Run: headless pygame with SDL's dummy video driver; simulated clock (each Clock.tick advances the game by its frame time, no real sleeping); random seed 0; keys injected as events and as key.get_pressed() state; mouse plan: one left click at the window centre at the start of phase 2, then a move to the lower-right quarter at the start of phase 3.
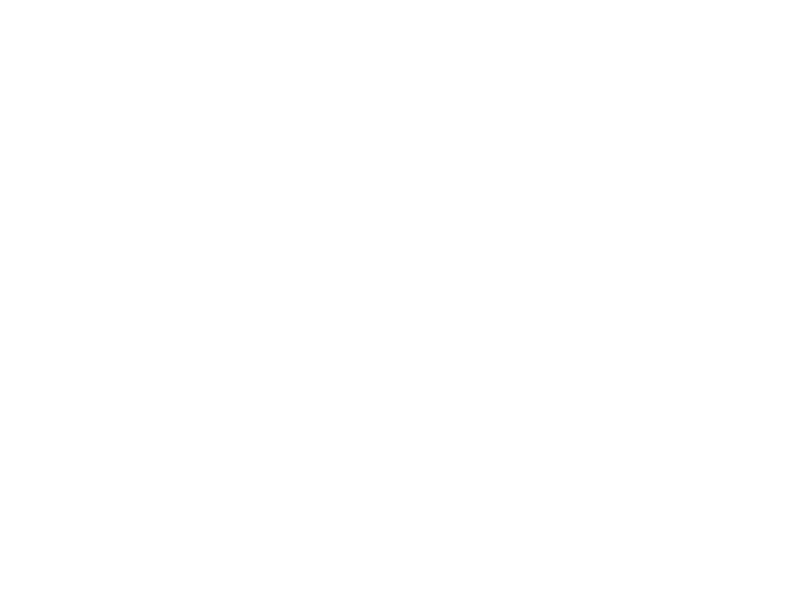
Frame 1 of 4 · flips 1–60 · no input
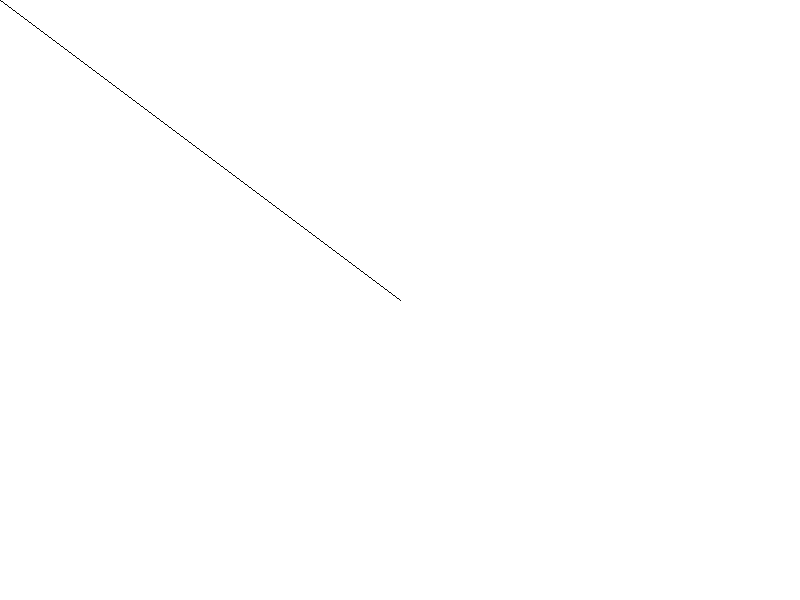
Frame 2 of 4 · flips 61–180 · clicked the window centre · tapped SPACE, RETURN · held RIGHT (→), D
Frame 3 of 4 · flips 181–300 · moved the mouse to the lower-right quarter · held DOWN (↓), S · screen unchanged from frame 2, image omitted
Frame 4 of 4 · flips 301–420 · held LEFT (←), A, UP (↑), W · screen unchanged from frame 3, image omitted

The pygame program that drew these frames:

#undo_redo_try.py

from pygame import *

running = True
screen = display.set_mode((800,600))
screen.fill((255,255,255))

undo=[]
redo=[]
#several changes I made to polgon:
points = [] 
click = 0   #the counter for the amount of time passed after initial click
back = screen.copy() #copy the screen at the start of the function
#    (before you start your polygon(), copy the screen)
drewpolygon = False  #checks if user drew polygon
#drewpolygon is crucial because the point on where the double click occurs
#is gonna be added, making the next polygon connected to the first T_T
while running:
    for evt in event.get():
        if evt.type == QUIT:
            running = False
        if evt.type == MOUSEBUTTONDOWN:
            if click < 140 and len(points) >= 3: ##you can change this # if you want
                #it just adjusts how fast the user must click (dont go below 100)
                #a polygon must have 3 sides, so you naturally need 3 points
                points.append(points[0]) #you need the first point to close off the polygon
                draw.polygon(screen,(0,0,0),points,1) #draw a closed polygon
                points = [] #reset the points
                drewpolygon = True #user has drawn polgon
            click = 0   #reset click
            back = screen.copy()
            undo.append(back)
            startx,starty = mouse.get_pos()
#you should do undo redo all in the MOUSEBUTTONUP event, cuz thats where
# you are done drawing all your stuff :D
        if evt.type == MOUSEBUTTONUP:
            if drewpolygon == False: #if user didnt draw a new polygon add point
                points.append((mx,my))
            else:
                drewpolygon = False  #resets so that the points can be added

    click += 1
    mx,my = mouse.get_pos()
    mb = mouse.get_pressed()

    if mb[2]==1:
        redo.append(undo[-1])
            
    if mb[0] == 1:
        screen.blit(back,(0,0))
        if len(points) > 0:
            draw.line(screen,(0,0,0),points[-1],(mx,my),1)
        else:
            draw.line(screen,(0,0,0),(mx,my),(mx,my),1)
    if mb[2]==1 :
        screen.blit(undo[-1],(0,0))

    display.flip()
quit()
